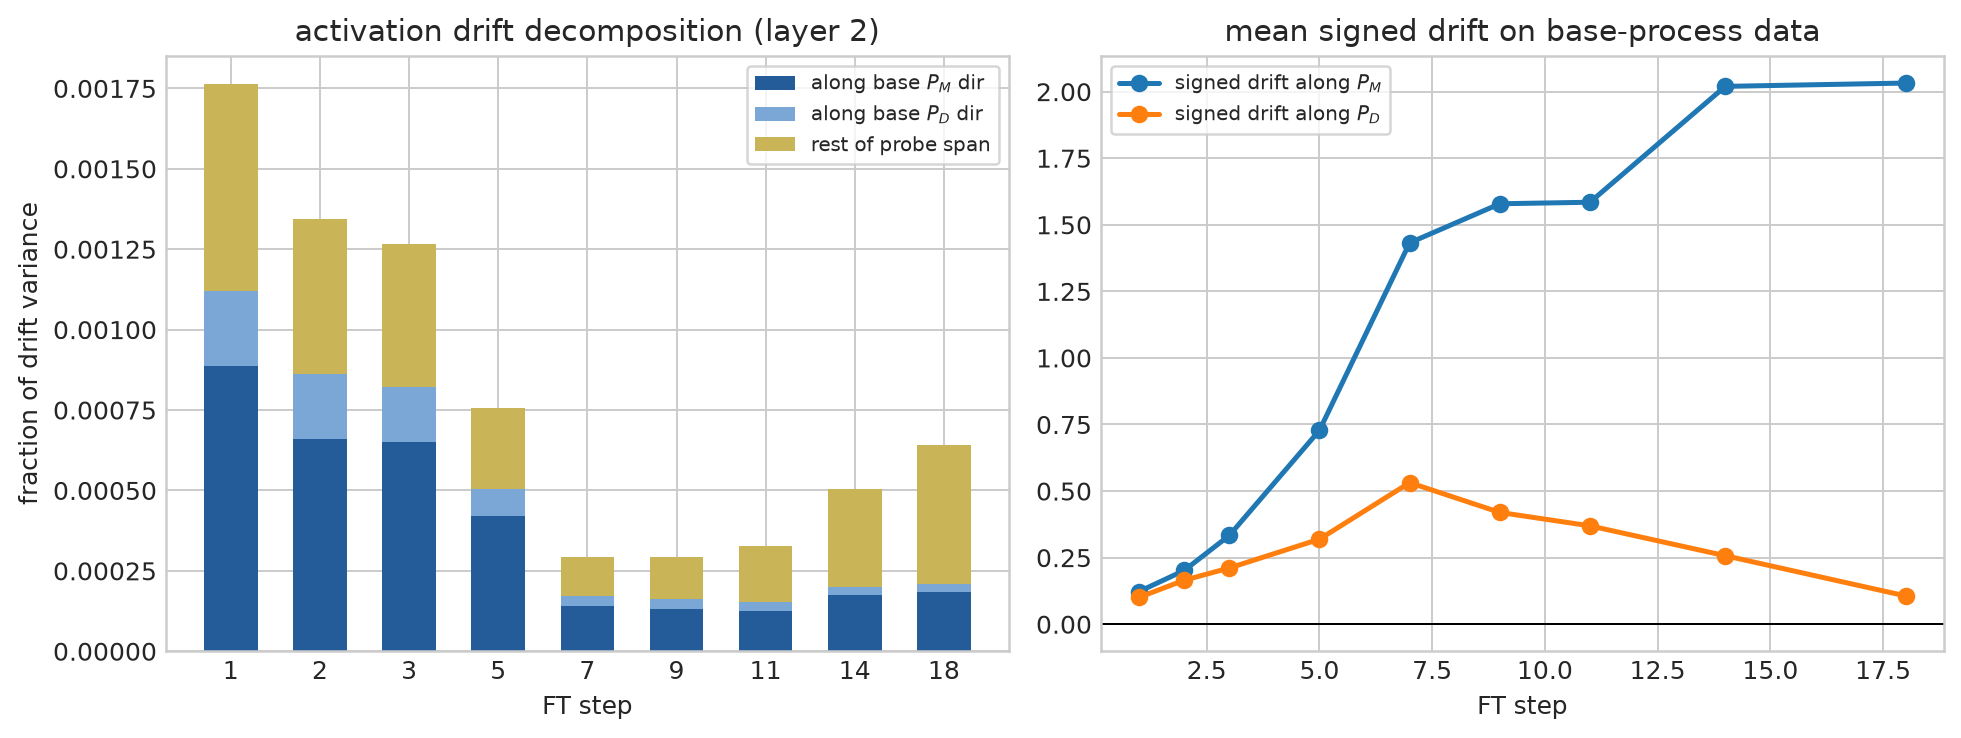

Values plotted in this chart, from the file beside it:
step, layer, delta_rms, frac_along_PM, frac_along_PD, frac_probe_span, signed_mean_proj_PM, signed_mean_proj_PD
0, 0, 0.0, 0.0, 0.0, 0.0, 0.0, 0.0
0, 1, 0.0, 0.0, 0.0, 0.0, 0.0, 0.0
0, 2, 0.0, 0.0, 0.0, 0.0, 0.0, 0.0
1, 0, 0.5206, 0.0002551, 0.0001606, 0.002162, -0.000422, -0.04982
1, 1, 0.5635, 9.944870462110146e-05, 0.0006012, 0.001558, 0.03188, -0.1192
1, 2, 0.9325, 0.0008856, 0.0002333, 0.001763, 0.1226, 0.1008
2, 0, 1.048, 9.176973126836674e-05, 0.0002324, 0.00155, -0.02705, -0.122
2, 1, 1.134, 6.530428084608385e-05, 0.0005346, 0.001017, 0.009331, -0.2285
2, 2, 1.81, 0.0006585, 0.0002046, 0.001344, 0.2018, 0.1651
3, 0, 1.582, 6.836713342599049e-05, 0.0002278, 0.00157, -0.03675, -0.1944
3, 1, 1.726, 6.000780194333484e-05, 0.0004775, 0.0008197, -0.01598, -0.3291
3, 2, 2.717, 0.0006505, 0.0001697, 0.001267, 0.3332, 0.211
5, 0, 2.648, 5.696269150395402e-05, 0.000212, 0.001724, -0.05068, -0.3341
5, 1, 2.941, 6.046464245783485e-05, 0.0003796, 0.0006327, -0.07018, -0.4954
5, 2, 5.843, 0.00042, 8.584901115473355e-05, 0.0007576, 0.728, 0.3192
7, 0, 3.715, 4.4102719505977536e-05, 0.0001822, 0.001757, -0.05015, -0.4647
7, 1, 4.163, 5.792144025615326e-05, 0.0003076, 0.0005157, -0.1225, -0.6224
7, 2, 14.48, 0.0001392, 3.303626568351724e-05, 0.0002927, 1.432, 0.5316
9, 0, 4.758, 3.947316407356284e-05, 0.0001426, 0.001863, -0.0184, -0.5522
9, 1, 5.329, 5.11136336152632e-05, 0.0002257, 0.0004262, -0.1299, -0.6837
9, 2, 16.61, 0.000131, 3.109709900932169e-05, 0.0002928, 1.579, 0.4197
11, 0, 5.779, 3.5755162063601206e-05, 0.0001064, 0.001951, 0.04304, -0.6005
11, 1, 6.44, 2.369483699700764e-05, 0.000159, 0.000371, -0.08314, -0.7095
11, 2, 17.54, 0.0001247, 2.8636723290991755e-05, 0.0003283, 1.585, 0.3693
14, 0, 6.979, 3.816166679903056e-05, 7.809154867466178e-05, 0.002073, 0.1248, -0.6438
14, 1, 7.84, 6.804566846916149e-06, 0.0001523, 0.0004032, 0.006134, -0.8687
14, 2, 18.86, 0.0001737, 2.5284810868722496e-05, 0.0005041, 2.02, 0.2572
18, 0, 7.509, 5.0538320887065606e-05, 7.942366199275026e-05, 0.002128, 0.2739, -0.7046
18, 1, 8.436, 4.427984615607274e-06, 0.0002019, 0.0006113, 0.1484, -1.063
18, 2, 19.38, 0.0001852, 2.3164190057985914e-05, 0.0006411, 2.032, 0.1061
